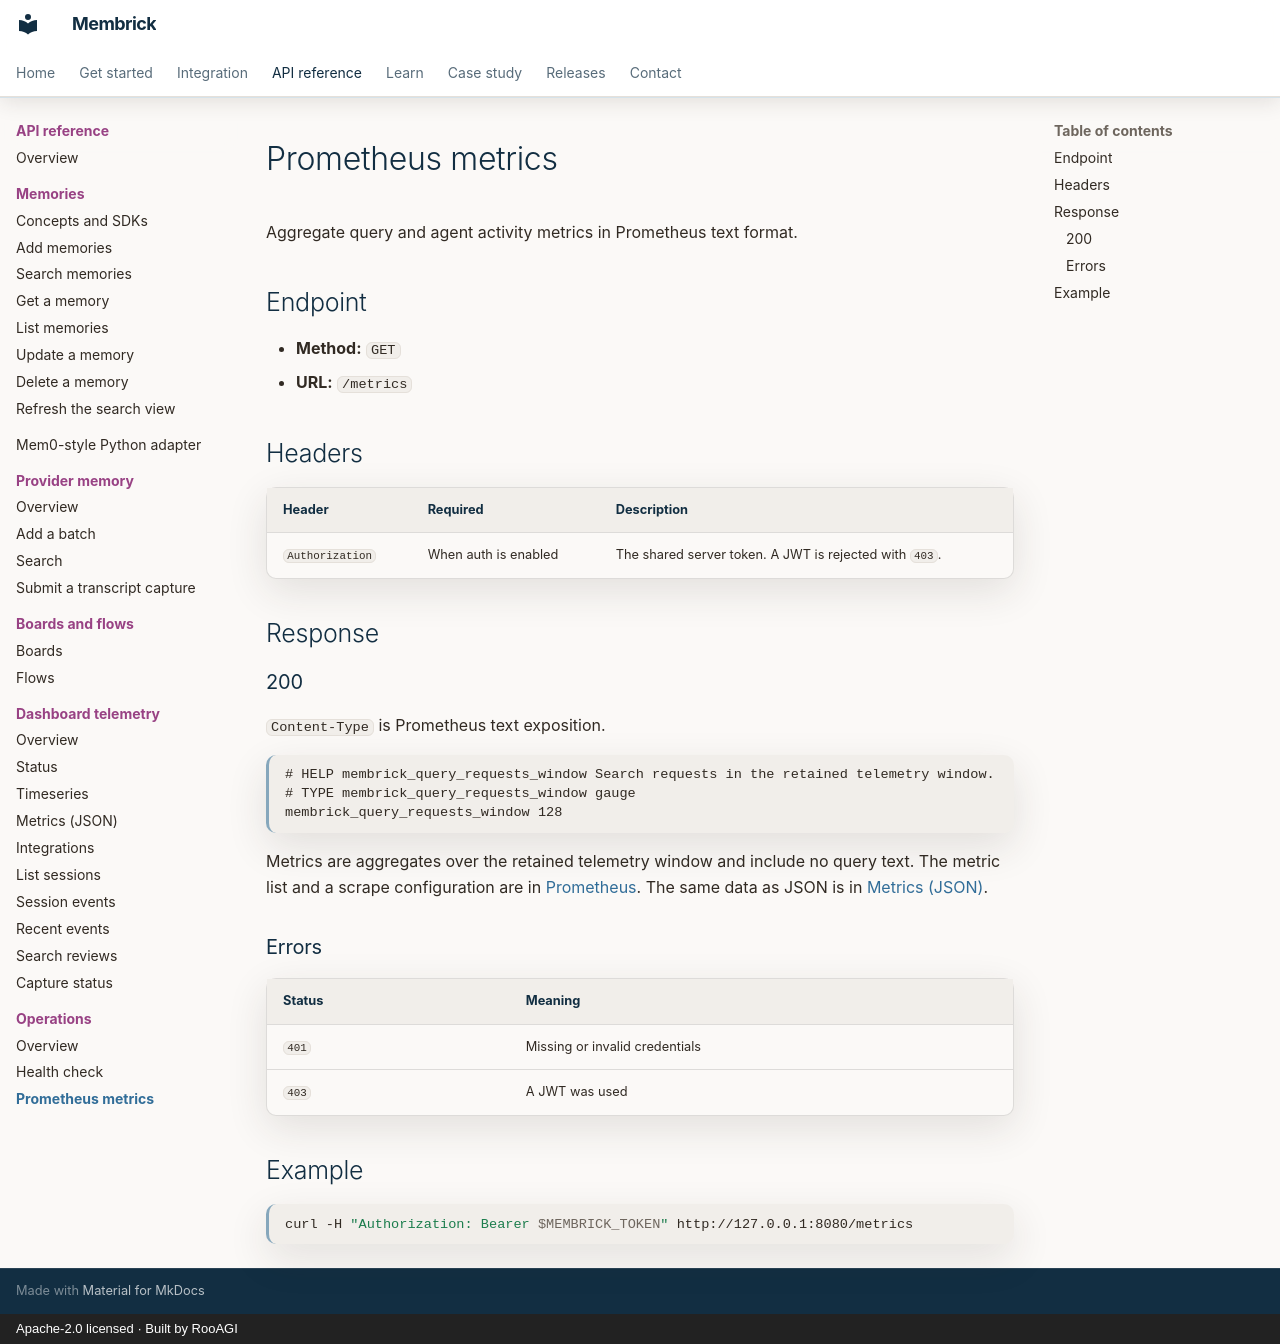

repository: RooAGI/Membrick · page: api/operations/metrics/index.html · generator: mkdocs · copyright: Apache-2.0 licensed · Built by RooAGI

# Prometheus metrics

Aggregate query and agent activity metrics in Prometheus text format.

## Endpoint

- **Method:** `GET`
- **URL:** `/metrics`

## Headers

| Header | Required | Description |
| --- | --- | --- |
| `Authorization` | When auth is enabled | The shared server token. A JWT is rejected with `403`. |

## Response

### 200

`Content-Type` is Prometheus text exposition.

```text
# HELP membrick_query_requests_window Search requests in the retained telemetry window.
# TYPE membrick_query_requests_window gauge
membrick_query_requests_window 128
```

Metrics are aggregates over the retained telemetry window and include no query
text. The metric list and a scrape configuration are in
[Prometheus](../../prometheus.md). The same data as JSON is in
[Metrics (JSON)](../dashboard/metrics.md).

### Errors

| Status | Meaning |
| --- | --- |
| `401` | Missing or invalid credentials |
| `403` | A JWT was used |

## Example

```bash
curl -H "Authorization: Bearer $MEMBRICK_TOKEN" http://127.0.0.1:8080/metrics
```
